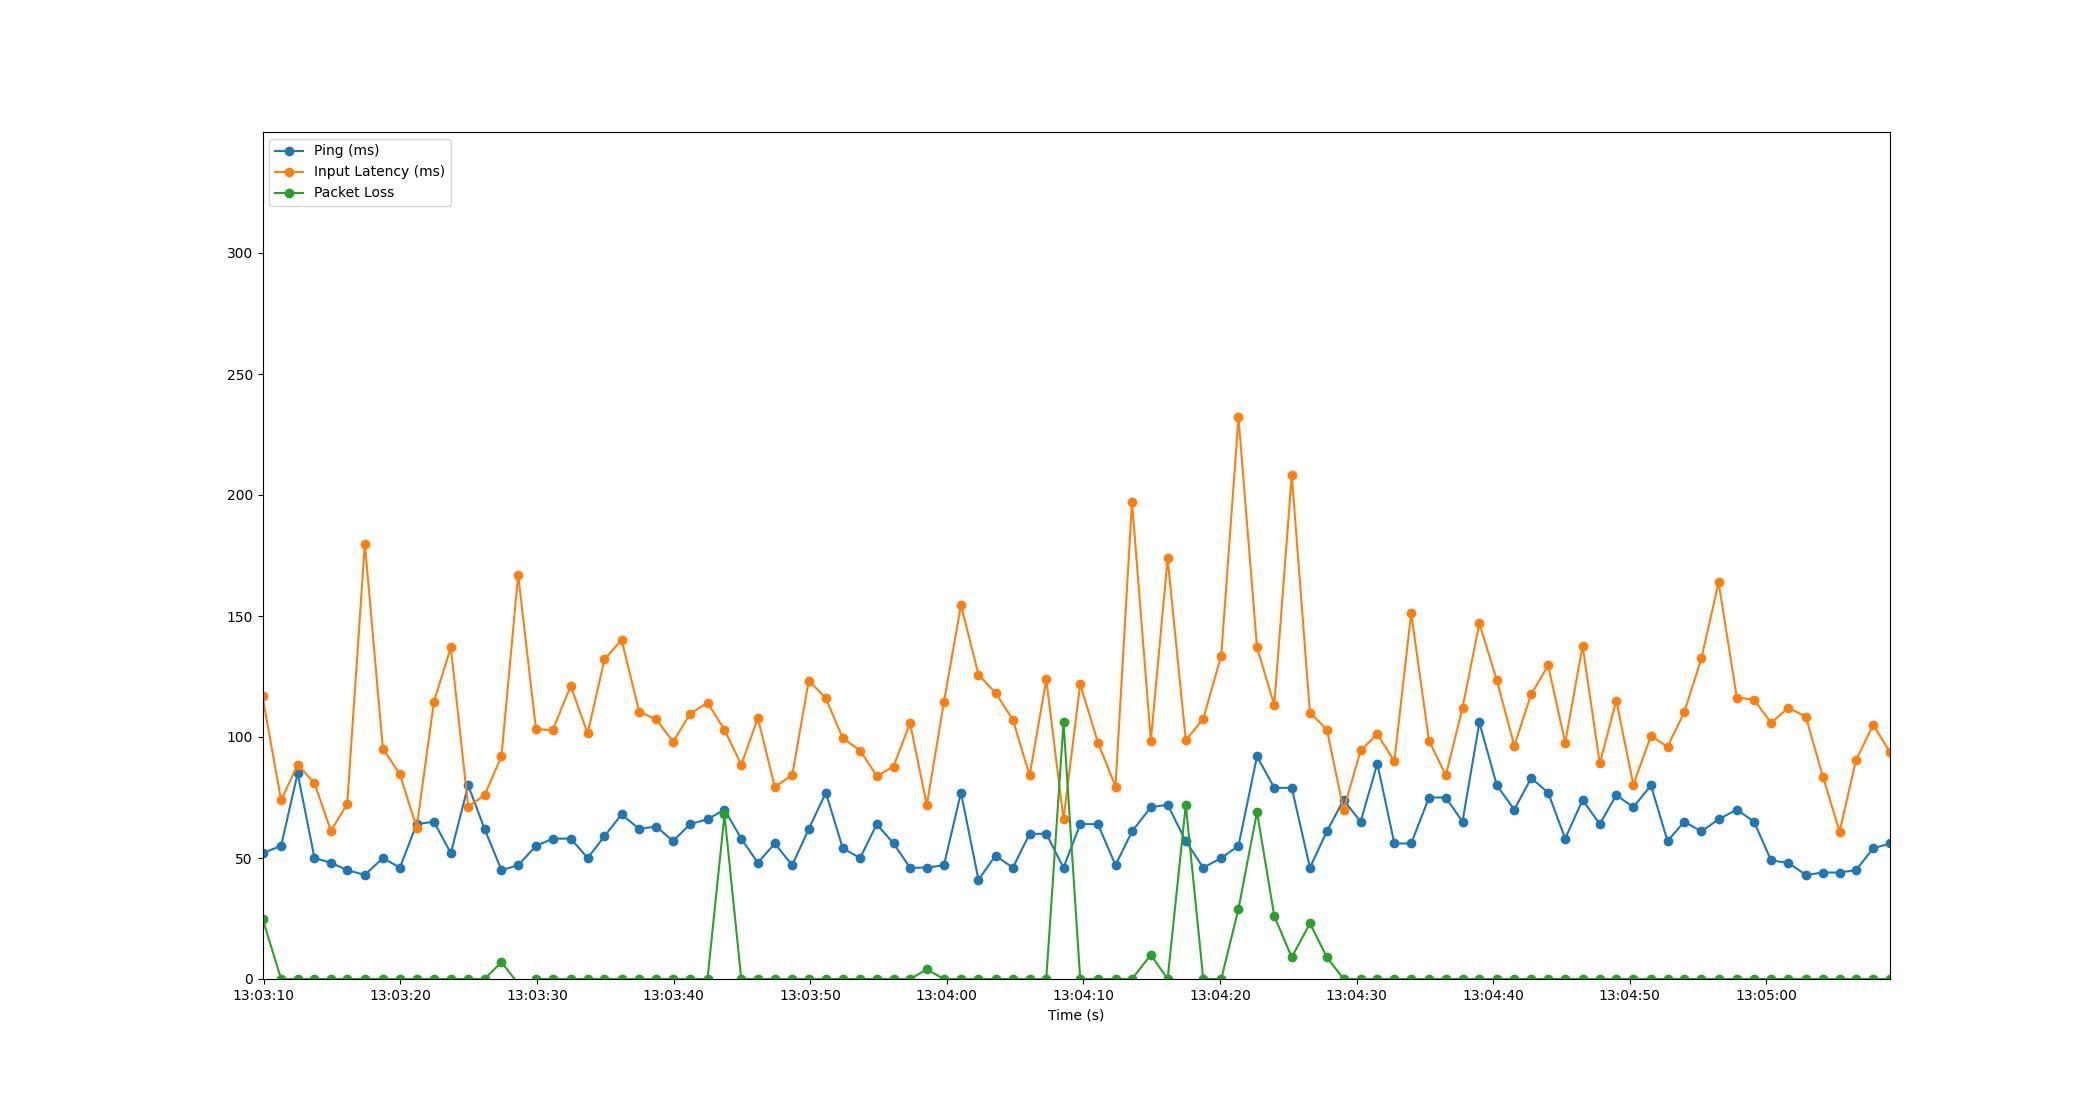

The file beside this chart, header and first rows:
Time, Timestamp, Ping, Packet Loss, Input Latency
2.384185791015625e-06, 2023-07-12 13:03:09.906899, 52, 25, 116.8
1.363, 2023-07-12 13:03:11.269523, 55, 0, 73.81
2.572, 2023-07-12 13:03:12.478512, 85, 0, 88.63
3.806, 2023-07-12 13:03:13.713241, 50, 0, 80.88
5.012, 2023-07-12 13:03:14.918491, 48, 0, 61.23
6.202, 2023-07-12 13:03:16.109242, 45, 0, 72.3
7.492, 2023-07-12 13:03:17.398581, 43, 0, 179.9
8.812, 2023-07-12 13:03:18.718554, 50, 0, 95.25
10.06, 2023-07-12 13:03:19.965555, 46, 0, 84.6
11.29, 2023-07-12 13:03:21.194530, 64, 0, 62.53
12.55, 2023-07-12 13:03:22.457994, 65, 0, 114.7
13.79, 2023-07-12 13:03:23.694507, 52, 0, 137
15.06, 2023-07-12 13:03:24.964929, 80, 0, 71.27
16.26, 2023-07-12 13:03:26.165143, 62, 0, 75.93
17.5, 2023-07-12 13:03:27.402269, 45, 7, 92.09
18.72, 2023-07-12 13:03:28.625008, 47, -2, 167
20.02, 2023-07-12 13:03:29.926568, 55, 0, 103.3
21.24, 2023-07-12 13:03:31.145837, 58, 0, 102.8
22.56, 2023-07-12 13:03:32.469426, 58, 0, 121.1
23.8, 2023-07-12 13:03:33.711677, 50, 0, 101.5
25.03, 2023-07-12 13:03:34.941659, 59, 0, 132.1
26.28, 2023-07-12 13:03:36.190500, 68, 0, 140.2
27.58, 2023-07-12 13:03:37.489270, 62, 0, 110.4
28.82, 2023-07-12 13:03:38.725146, 63, 0, 107.3
30.07, 2023-07-12 13:03:39.972675, 57, 0, 98
31.3, 2023-07-12 13:03:41.208614, 64, 0, 109.6
32.58, 2023-07-12 13:03:42.486540, 66, 0, 114.2
33.82, 2023-07-12 13:03:43.727972, 70, 68, 103
35.05, 2023-07-12 13:03:44.955601, 58, 0, 88.55
36.27, 2023-07-12 13:03:46.174552, 48, 0, 107.8
37.5, 2023-07-12 13:03:47.410502, 56, 0, 79.45
38.78, 2023-07-12 13:03:48.684405, 47, 0, 84.19
39.99, 2023-07-12 13:03:49.900385, 62, 0, 123.3
41.24, 2023-07-12 13:03:51.147429, 77, 0, 116
42.48, 2023-07-12 13:03:52.391788, 54, 0, 99.5
43.75, 2023-07-12 13:03:53.657004, 50, 0, 94.4
44.97, 2023-07-12 13:03:54.875874, 64, 0, 83.93
46.2, 2023-07-12 13:03:56.102149, 56, 0, 87.73
47.41, 2023-07-12 13:03:57.313739, 46, 0, 105.8
48.63, 2023-07-12 13:03:58.541636, 46, 4, 71.86
49.89, 2023-07-12 13:03:59.794354, 47, 0, 114.5
51.14, 2023-07-12 13:04:01.042103, 77, 0, 154.5
52.42, 2023-07-12 13:04:02.322486, 41, 0, 125.8
53.67, 2023-07-12 13:04:03.572909, 51, 0, 118.2
54.93, 2023-07-12 13:04:04.836997, 46, 0, 107.2
56.16, 2023-07-12 13:04:06.066537, 60, 0, 84.12
57.38, 2023-07-12 13:04:07.285394, 60, 0, 123.8
58.64, 2023-07-12 13:04:08.547782, 46, 106, 66.01
59.86, 2023-07-12 13:04:09.770514, 64, 0, 121.8
61.16, 2023-07-12 13:04:11.066010, 64, 0, 97.72
62.45, 2023-07-12 13:04:12.354522, 47, 0, 79.55
63.66, 2023-07-12 13:04:13.562601, 61, 0, 197.2
65.03, 2023-07-12 13:04:14.941116, 71, 10, 98.43
66.26, 2023-07-12 13:04:16.169477, 72, 0, 173.8
67.59, 2023-07-12 13:04:17.499543, 57, 72, 98.64
68.87, 2023-07-12 13:04:18.778546, 46, 0, 107.6
70.19, 2023-07-12 13:04:20.096840, 50, 0, 133.7
71.45, 2023-07-12 13:04:21.356570, 55, 29, 232.2
72.81, 2023-07-12 13:04:22.713364, 92, 69, 137
74.07, 2023-07-12 13:04:23.977626, 79, 26, 113.2
... 36 more rows
